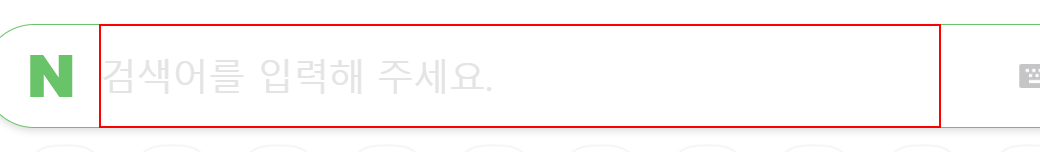
Workflow: 02_브라우저자동화반복문_클래식

Step 1: type "[city + " 날씨[k(enter)]"]" into the text box 'query' (chrome.exe)

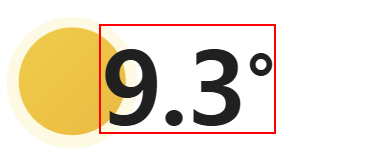
Step 2: get-text from the text in window '{0} 날씨 : 네이버 검색' (chrome.exe)
